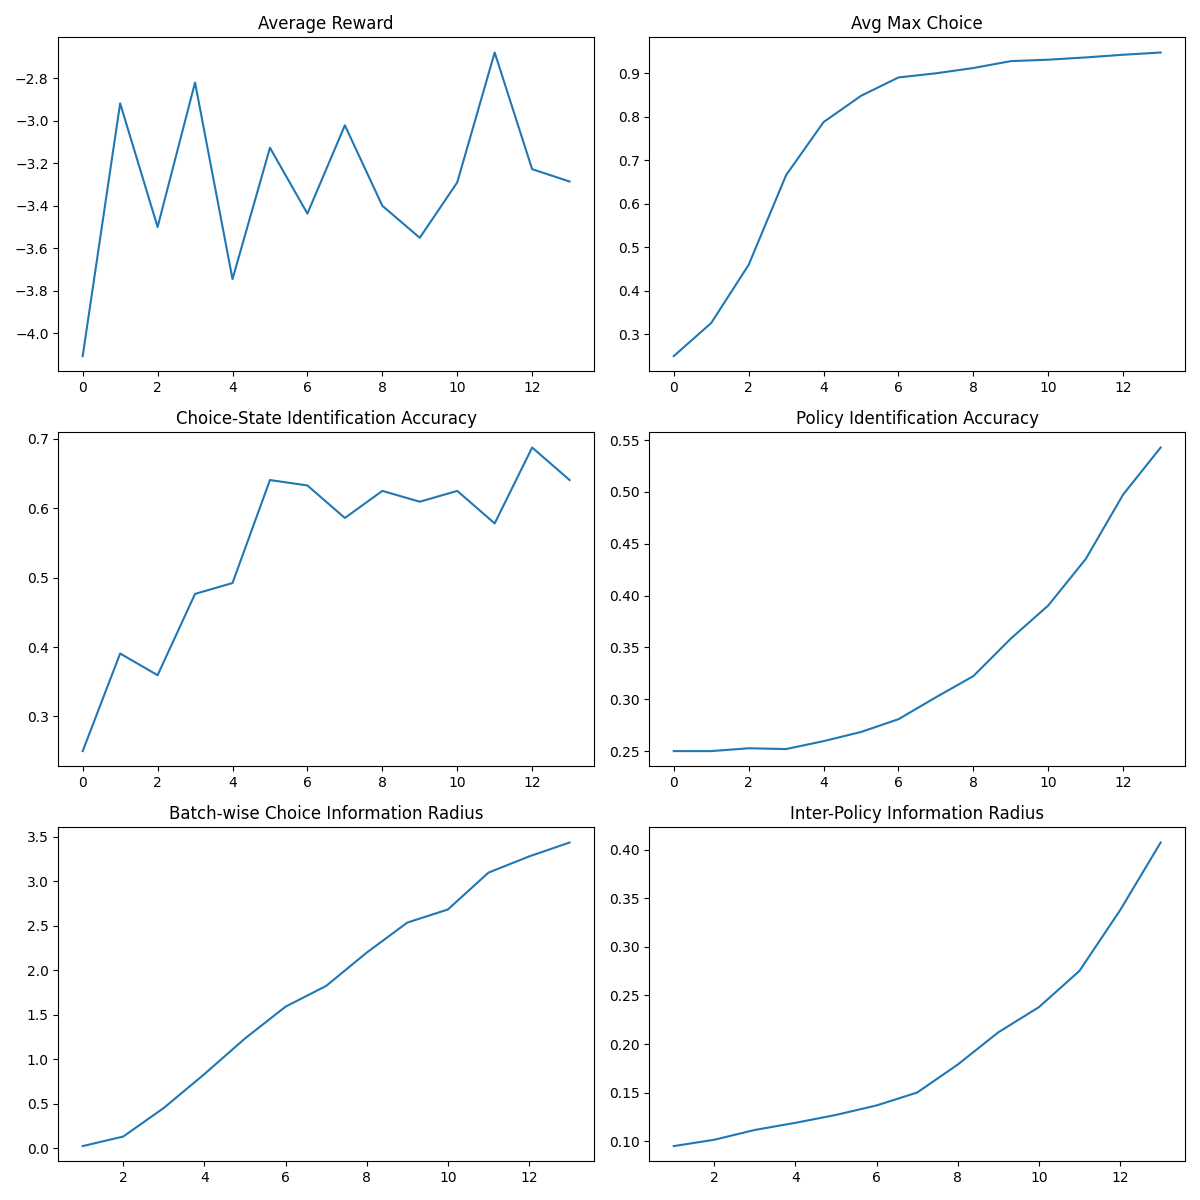

Values plotted in this chart, from the file beside it:
epoch, avg_reward, skill_max, enc_acc, skill_kl, pi_acc, pi_kl
-1, -4.107, 0.25, 0.25, , 0.25, 
0, -2.919, 0.326, 0.3906, 0.02503, 0.25, 0.09491
1, -3.5, 0.4597, 0.3594, 0.1323, 0.2527, 0.1015
2, -2.82, 0.6657, 0.4766, 0.454, 0.252, 0.1115
3, -3.745, 0.7876, 0.4922, 0.8342, 0.2596, 0.1189
4, -3.127, 0.8479, 0.6406, 1.234, 0.2685, 0.127
5, -3.437, 0.8901, 0.6328, 1.591, 0.2808, 0.1368
6, -3.022, 0.8996, 0.5859, 1.825, 0.3019, 0.1501
7, -3.4, 0.9118, 0.625, 2.199, 0.3223, 0.1789
8, -3.551, 0.9276, 0.6094, 2.536, 0.3585, 0.2121
9, -3.29, 0.9309, 0.625, 2.683, 0.3905, 0.238
10, -2.679, 0.9361, 0.5781, 3.097, 0.4353, 0.2753
11, -3.228, 0.9423, 0.6875, 3.279, 0.4975, 0.3377
12, -3.286, 0.9474, 0.6406, 3.436, 0.5428, 0.4074
